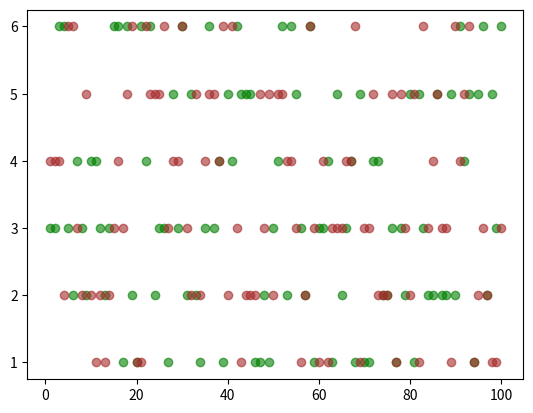

Generate this figure with matplotlib:
"""
version 3.0
功能：掷骰子 1.0 随机数 函数 模拟两个骰子 数据可视化 散点图 scatter
import random
 random()  0-1    uniform(a,b) ab 之间随机浮点  randint(a,b) a b 之间锤击整数 choice（） 随机取一个元素   sample(list,k)
 shuffle(list) 顺序打乱
 zip()  两个list 合成一个 tuple 的 列表 但是tuple 元素不可变化，所以要用zip（） 并且用 dict() 转化成字典
"""

import random
import matplotlib.pyplot as plt


def roll_dice():
    """
    模拟掷骰子
    """
    roll = random.randint(1, 6)
    return roll


def main():
    total_times = 100
    # 初始化列表 点数列表 和频数列表
    result_list = [0] * 11
    roll_list = list(range(2, 13))
    roll_dict = dict(zip(roll_list, result_list))  # 前面是不变的Key 后面是 值
    # 记录 roll 1 记录 roll 2 记录
    roll_1_list = []
    roll_2_list = []
    for i in range(total_times):
        roll_1 = roll_dice()
        roll_2 = roll_dice()
        roll_1_list.append(roll_1)
        roll_2_list.append(roll_2)
        roll_result = roll_1 + roll_2
        for j in range(2, 13):
            if j == roll_result:
                roll_dict[j] += 1
    for i, result in roll_dict.items():
        print('点数是{}，次数是{}，频率是{}'.format(i, result, result / total_times))
    # 数据可视化
    x = range(1, total_times + 1)
    plt.scatter(x, roll_1_list, c='green', alpha=0.6)
    plt.scatter(x, roll_2_list, c='brown', alpha=0.6)
    plt.show()


if __name__ == '__main__':
    main()
